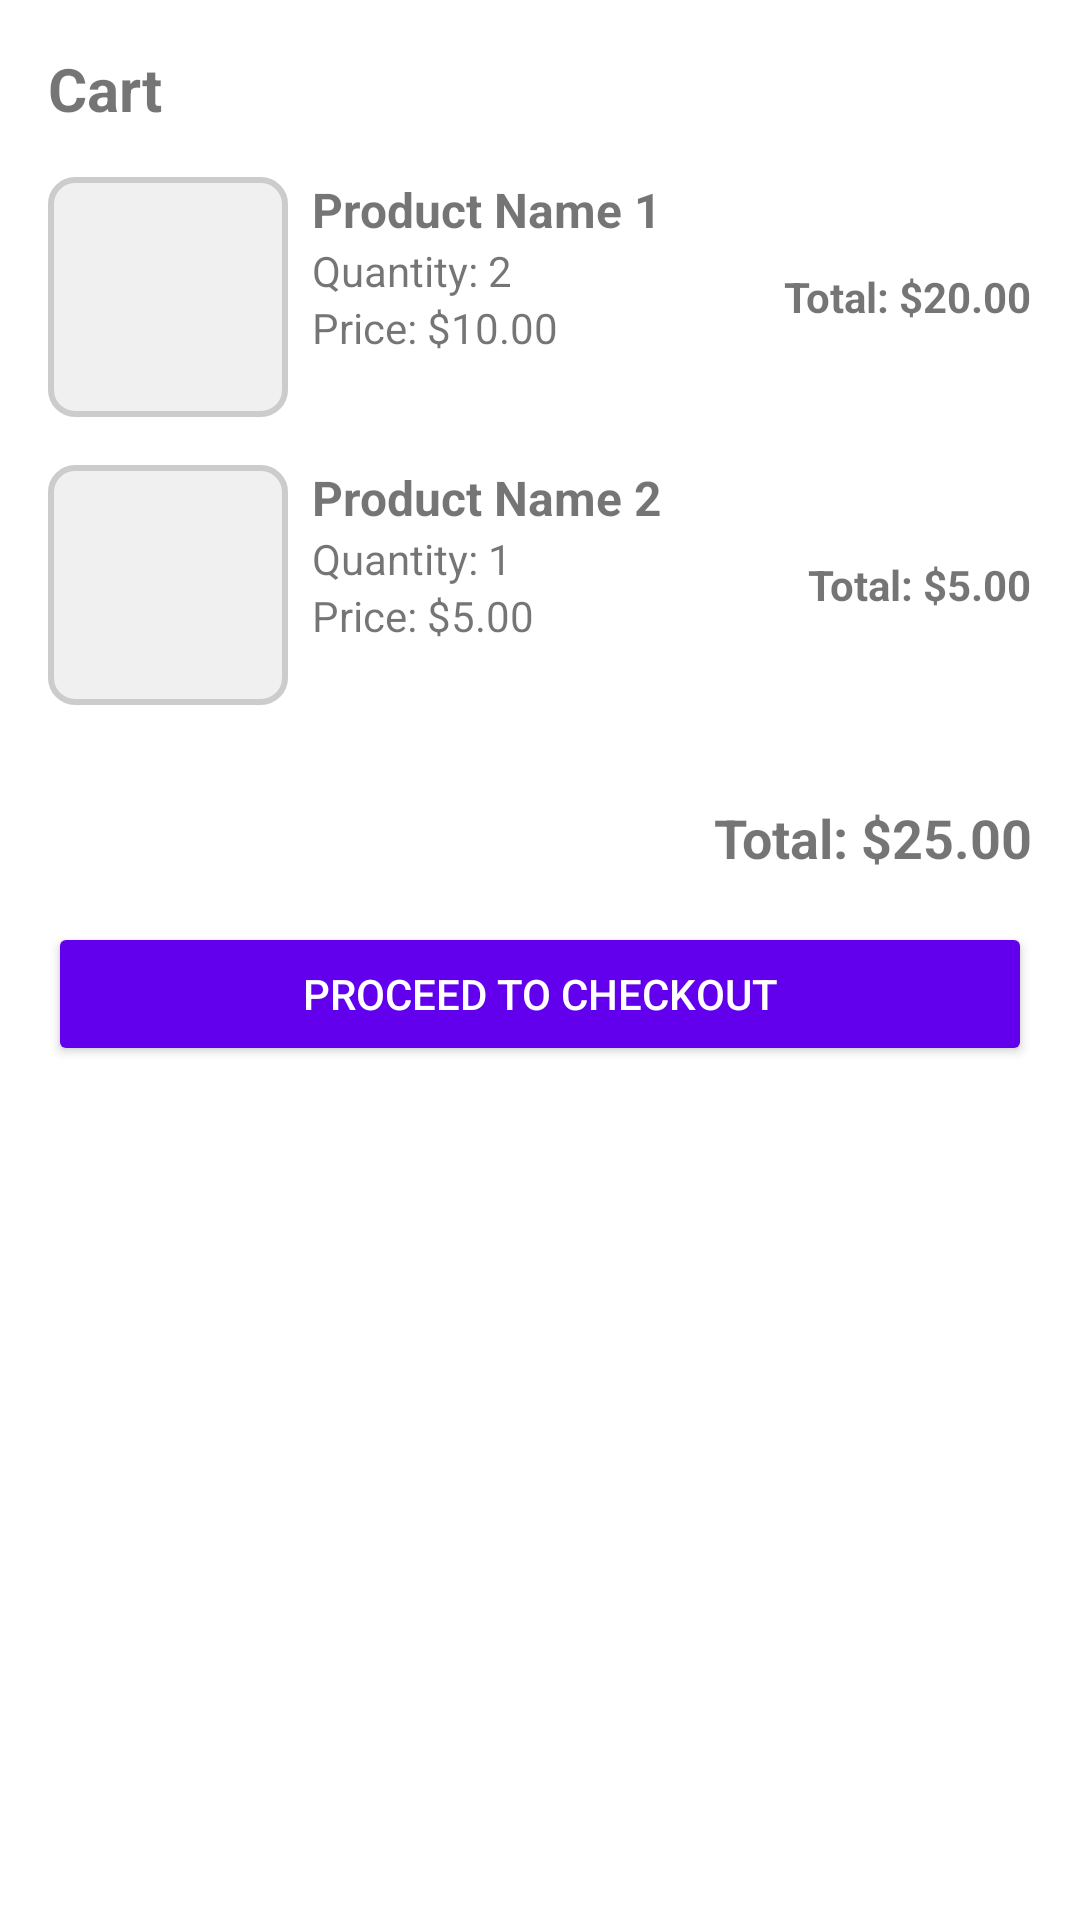

This screen was rendered from an Android layout file. Write that file and the resources it references.
<!-- AndroidManifest.xml: application theme Theme.BakeryApp -->
<!-- res/layout/activity_cart.xml -->
<?xml version="1.0" encoding="utf-8"?>

<ScrollView
    xmlns:android="http://schemas.android.com/apk/res/android"
    android:layout_width="match_parent"
    android:layout_height="match_parent">

    <LinearLayout
        android:layout_width="match_parent"
        android:layout_height="wrap_content"
        android:orientation="vertical"
        android:padding="16dp">

        <TextView
            android:id="@+id/cart_header"
            android:layout_width="wrap_content"
            android:layout_height="wrap_content"
            android:text="Cart"
            android:textSize="20sp"
            android:textStyle="bold"
            android:layout_marginBottom="16dp" />

        <LinearLayout
            android:layout_width="match_parent"
            android:layout_height="wrap_content"
            android:orientation="horizontal"
            android:layout_marginBottom="16dp">

            <ImageView
                android:id="@+id/cart_product_image_1"
                android:layout_width="80dp"
                android:layout_height="80dp"
                android:src="@drawable/placeholder_image"
                android:layout_marginEnd="8dp"
                android:scaleType="centerCrop" />

            <LinearLayout
                android:layout_width="0dp"
                android:layout_height="wrap_content"
                android:layout_weight="1"
                android:orientation="vertical">

                <TextView
                    android:id="@+id/cart_product_name_1"
                    android:layout_width="wrap_content"
                    android:layout_height="wrap_content"
                    android:text="Product Name 1"
                    android:textSize="16sp"
                    android:textStyle="bold" />

                <TextView
                    android:id="@+id/cart_product_quantity_1"
                    android:layout_width="wrap_content"
                    android:layout_height="wrap_content"
                    android:text="Quantity: 2" />

                <TextView
                    android:id="@+id/cart_product_price_1"
                    android:layout_width="wrap_content"
                    android:layout_height="wrap_content"
                    android:text="Price: $10.00" />
            </LinearLayout>

            <TextView
                android:id="@+id/cart_product_total_price_1"
                android:layout_width="wrap_content"
                android:layout_height="wrap_content"
                android:text="Total: $20.00"
                android:layout_gravity="center_vertical"
                android:layout_marginStart="8dp"
                android:textStyle="bold" />
        </LinearLayout>

        
        <LinearLayout
            android:layout_width="match_parent"
            android:layout_height="wrap_content"
            android:orientation="horizontal"
            android:layout_marginBottom="16dp">

            <ImageView
                android:id="@+id/cart_product_image_2"
                android:layout_width="80dp"
                android:layout_height="80dp"
                android:src="@drawable/placeholder_image"
                android:layout_marginEnd="8dp"
                android:scaleType="centerCrop" />

            <LinearLayout
                android:layout_width="0dp"
                android:layout_height="wrap_content"
                android:layout_weight="1"
                android:orientation="vertical">

                <TextView
                    android:id="@+id/cart_product_name_2"
                    android:layout_width="wrap_content"
                    android:layout_height="wrap_content"
                    android:text="Product Name 2"
                    android:textSize="16sp"
                    android:textStyle="bold" />

                <TextView
                    android:id="@+id/cart_product_quantity_2"
                    android:layout_width="wrap_content"
                    android:layout_height="wrap_content"
                    android:text="Quantity: 1" />

                <TextView
                    android:id="@+id/cart_product_price_2"
                    android:layout_width="wrap_content"
                    android:layout_height="wrap_content"
                    android:text="Price: $5.00" />
            </LinearLayout>

            <TextView
                android:id="@+id/cart_product_total_price_2"
                android:layout_width="wrap_content"
                android:layout_height="wrap_content"
                android:text="Total: $5.00"
                android:layout_gravity="center_vertical"
                android:layout_marginStart="8dp"
                android:textStyle="bold" />
        </LinearLayout>

        
        <TextView
            android:id="@+id/cart_total_price"
            android:layout_width="match_parent"
            android:layout_height="wrap_content"
            android:text="Total: $25.00"
            android:textSize="18sp"
            android:textStyle="bold"
            android:gravity="end"
            android:layout_marginTop="16dp"
            android:layout_marginBottom="16dp" />

        
        <Button
            android:id="@+id/checkout_button"
            android:layout_width="match_parent"
            android:layout_height="wrap_content"
            android:text="Proceed to Checkout"
            android:backgroundTint="@color/purple_500"
            android:textColor="@android:color/white" />

    </LinearLayout>
</ScrollView>
<!-- resources referenced by this layout -->
<resources>
  <!-- drawable placeholder_image (drawable) -->
  <shape xmlns:android="http://schemas.android.com/apk/res/android">
          <solid android:color="#F0F0F0" />
          <stroke android:width="2dp" android:color="#CCCCCC" />
          <corners android:radius="8dp" />
      </shape>
  <style name="Theme.BakeryApp" parent="Theme.MaterialComponents.DayNight.DarkActionBar">
          
          <item name="colorPrimary">@color/purple_500</item>
          <item name="colorPrimaryVariant">@color/purple_700</item>
          <item name="colorOnPrimary">@color/white</item>
          
          <item name="colorSecondary">@color/teal_200</item>
          <item name="colorSecondaryVariant">@color/teal_700</item>
          <item name="colorOnSecondary">@color/black</item>
          
          <item name="android:statusBarColor">?attr/colorPrimaryVariant</item>
          
      </style>
  <!-- not gathered from this repository: default colours our renderer supplied (Android Studio template values) -->
  <color name="purple_500">#FF6200EE</color>
  <color name="purple_700">#FF3700B3</color>
  <color name="teal_200">#FF03DAC5</color>
  <color name="teal_700">#FF018786</color>
  <color name="black">#FF000000</color>
  <color name="white">#FFFFFFFF</color>
</resources>
